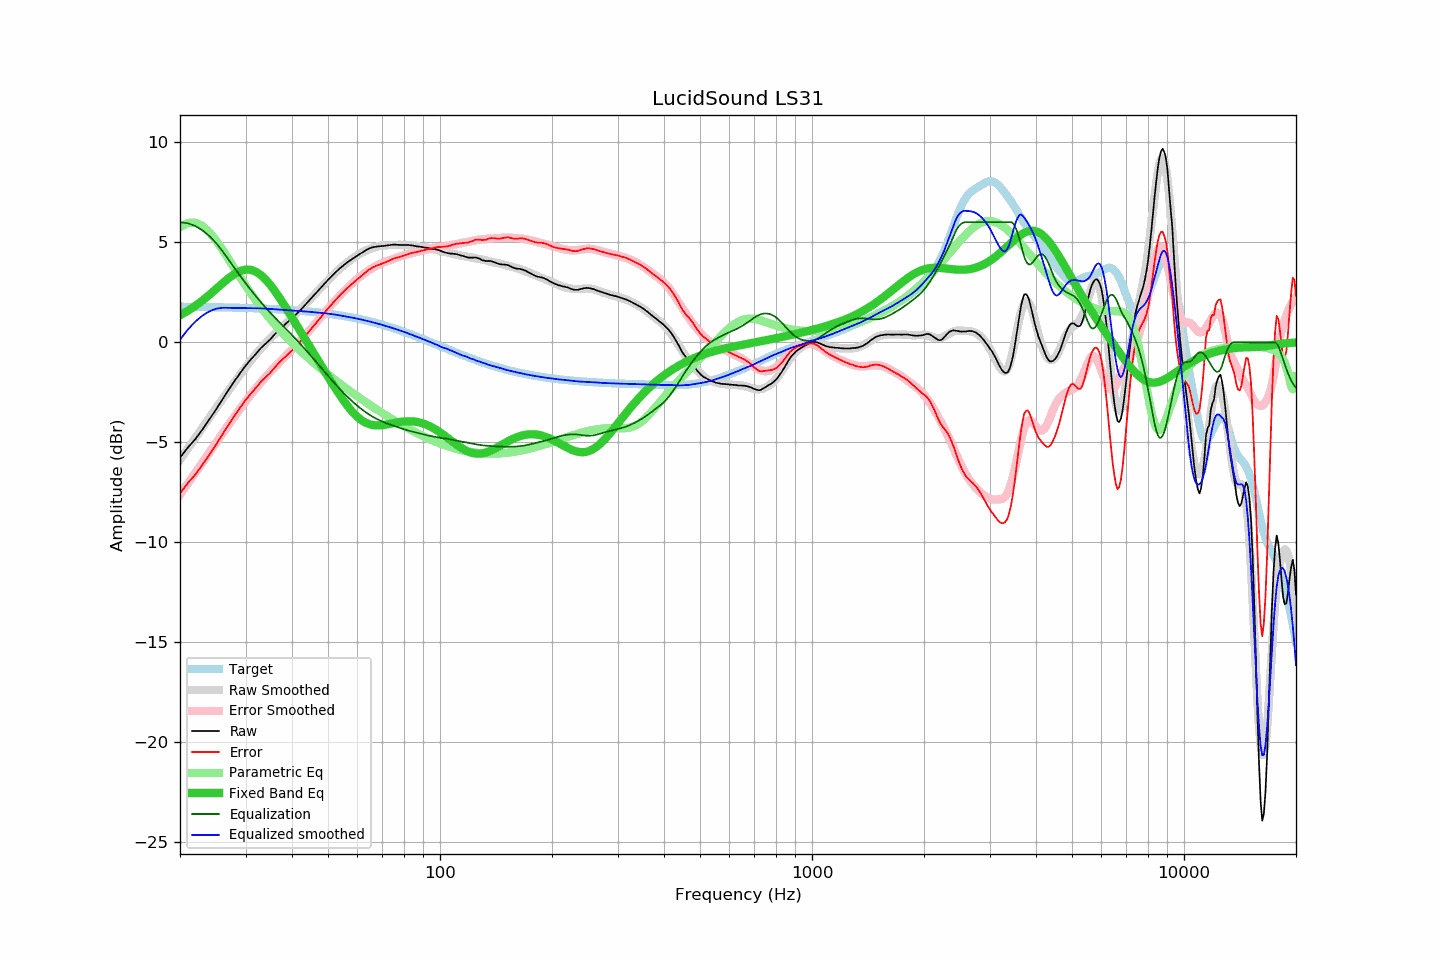

Source data for this figure (header and first rows):
frequency, raw, error, smoothed, error_smoothed, equalization, parametric_eq, equalized_raw, equalized_smoothed, target
20, -5.77, -7.55, -5.87, -7.62, 6.00, 1.35, 0.23, 0.13, 1.78
21, -5.26, -7.03, -5.31, -7.05, 5.95, 1.58, 0.69, 0.64, 1.77
22, -4.84, -6.61, -4.77, -6.51, 5.81, 1.82, 0.97, 1.04, 1.77
23, -4.35, -6.11, -4.26, -6.00, 5.59, 2.09, 1.25, 1.34, 1.76
24, -3.85, -5.61, -3.76, -5.50, 5.31, 2.38, 1.46, 1.55, 1.76
25, -3.36, -5.11, -3.29, -5.02, 4.96, 2.66, 1.61, 1.68, 1.75
26, -2.86, -4.60, -2.84, -4.57, 4.57, 2.94, 1.71, 1.73, 1.75
27, -2.39, -4.13, -2.41, -4.13, 4.13, 3.20, 1.75, 1.72, 1.74
28, -1.95, -3.68, -2.00, -3.72, 3.72, 3.41, 1.77, 1.72, 1.73
29, -1.55, -3.27, -1.62, -3.33, 3.33, 3.56, 1.78, 1.71, 1.73
30, -1.18, -2.90, -1.26, -2.96, 2.96, 3.63, 1.78, 1.70, 1.72
31, -0.86, -2.57, -0.91, -2.62, 2.62, 3.62, 1.76, 1.70, 1.71
32, -0.58, -2.28, -0.60, -2.30, 2.30, 3.53, 1.72, 1.70, 1.70
33, -0.29, -1.98, -0.31, -2.00, 2.00, 3.36, 1.72, 1.70, 1.69
34, -0.07, -1.75, -0.05, -1.73, 1.73, 3.13, 1.66, 1.68, 1.68
35, 0.15, -1.52, 0.19, -1.47, 1.47, 2.86, 1.62, 1.67, 1.67
36, 0.41, -1.25, 0.42, -1.23, 1.23, 2.56, 1.64, 1.65, 1.66
37, 0.64, -1.00, 0.63, -1.00, 1.00, 2.23, 1.64, 1.63, 1.65
38, 0.83, -0.80, 0.83, -0.78, 0.78, 1.90, 1.62, 1.62, 1.63
39, 1.02, -0.60, 1.03, -0.57, 0.57, 1.57, 1.59, 1.60, 1.62
40, 1.20, -0.40, 1.23, -0.36, 0.36, 1.24, 1.56, 1.59, 1.61
41, 1.39, -0.20, 1.42, -0.15, 0.15, 0.91, 1.54, 1.57, 1.59
42, 1.58, 0.00, 1.62, 0.06, -0.06, 0.60, 1.52, 1.56, 1.58
43, 1.78, 0.22, 1.81, 0.26, -0.26, 0.28, 1.52, 1.55, 1.56
44, 1.99, 0.45, 2.01, 0.47, -0.47, -0.02, 1.52, 1.53, 1.55
45, 2.19, 0.66, 2.20, 0.68, -0.68, -0.32, 1.51, 1.52, 1.53
46, 2.38, 0.87, 2.38, 0.89, -0.89, -0.61, 1.50, 1.50, 1.51
47, 2.57, 1.08, 2.57, 1.09, -1.09, -0.90, 1.48, 1.48, 1.49
48, 2.76, 1.29, 2.76, 1.29, -1.29, -1.18, 1.47, 1.47, 1.47
49, 2.94, 1.49, 2.94, 1.49, -1.49, -1.45, 1.46, 1.45, 1.45
50, 3.12, 1.69, 3.11, 1.68, -1.68, -1.72, 1.45, 1.43, 1.43
51, 3.28, 1.87, 3.27, 1.86, -1.86, -1.97, 1.42, 1.41, 1.41
52, 3.44, 2.05, 3.43, 2.04, -2.04, -2.22, 1.40, 1.39, 1.39
53, 3.58, 2.22, 3.57, 2.21, -2.21, -2.46, 1.37, 1.37, 1.36
54, 3.72, 2.38, 3.71, 2.37, -2.37, -2.69, 1.35, 1.34, 1.34
55, 3.84, 2.53, 3.83, 2.52, -2.52, -2.90, 1.32, 1.31, 1.32
56, 3.96, 2.67, 3.95, 2.67, -2.67, -3.10, 1.29, 1.29, 1.29
57, 4.06, 2.80, 4.07, 2.81, -2.81, -3.29, 1.25, 1.26, 1.27
58, 4.16, 2.92, 4.17, 2.94, -2.94, -3.45, 1.22, 1.23, 1.24
59, 4.25, 3.04, 4.27, 3.06, -3.06, -3.60, 1.19, 1.21, 1.21
60, 4.34, 3.16, 4.36, 3.18, -3.18, -3.73, 1.16, 1.18, 1.18
61, 4.42, 3.27, 4.44, 3.29, -3.29, -3.84, 1.13, 1.15, 1.16
62, 4.50, 3.38, 4.51, 3.39, -3.39, -3.93, 1.11, 1.12, 1.13
63, 4.58, 3.49, 4.58, 3.48, -3.48, -4.01, 1.10, 1.09, 1.10
64, 4.66, 3.60, 4.63, 3.57, -3.57, -4.07, 1.09, 1.06, 1.07
65, 4.71, 3.68, 4.68, 3.65, -3.65, -4.11, 1.06, 1.03, 1.04
66, 4.75, 3.75, 4.72, 3.73, -3.73, -4.13, 1.03, 1.00, 1.00
67, 4.77, 3.80, 4.76, 3.79, -3.79, -4.15, 0.98, 0.97, 0.97
68, 4.79, 3.85, 4.79, 3.86, -3.86, -4.16, 0.94, 0.94, 0.94
69, 4.80, 3.89, 4.82, 3.91, -3.91, -4.15, 0.89, 0.90, 0.91
70, 4.81, 3.94, 4.83, 3.96, -3.96, -4.14, 0.85, 0.87, 0.87
71, 4.82, 3.98, 4.85, 4.01, -4.01, -4.13, 0.81, 0.84, 0.84
72, 4.84, 4.04, 4.85, 4.06, -4.06, -4.11, 0.79, 0.80, 0.81
73, 4.85, 4.08, 4.86, 4.10, -4.10, -4.08, 0.76, 0.76, 0.77
74, 4.87, 4.14, 4.86, 4.13, -4.13, -4.06, 0.74, 0.73, 0.74
75, 4.88, 4.18, 4.87, 4.17, -4.17, -4.04, 0.71, 0.69, 0.70
76, 4.88, 4.22, 4.87, 4.21, -4.21, -4.02, 0.67, 0.66, 0.67
77, 4.87, 4.24, 4.87, 4.25, -4.25, -4.00, 0.63, 0.63, 0.63
78, 4.86, 4.27, 4.87, 4.28, -4.28, -3.98, 0.58, 0.59, 0.60
79, 4.86, 4.30, 4.87, 4.31, -4.31, -3.97, 0.55, 0.56, 0.56
... 553 more rows
